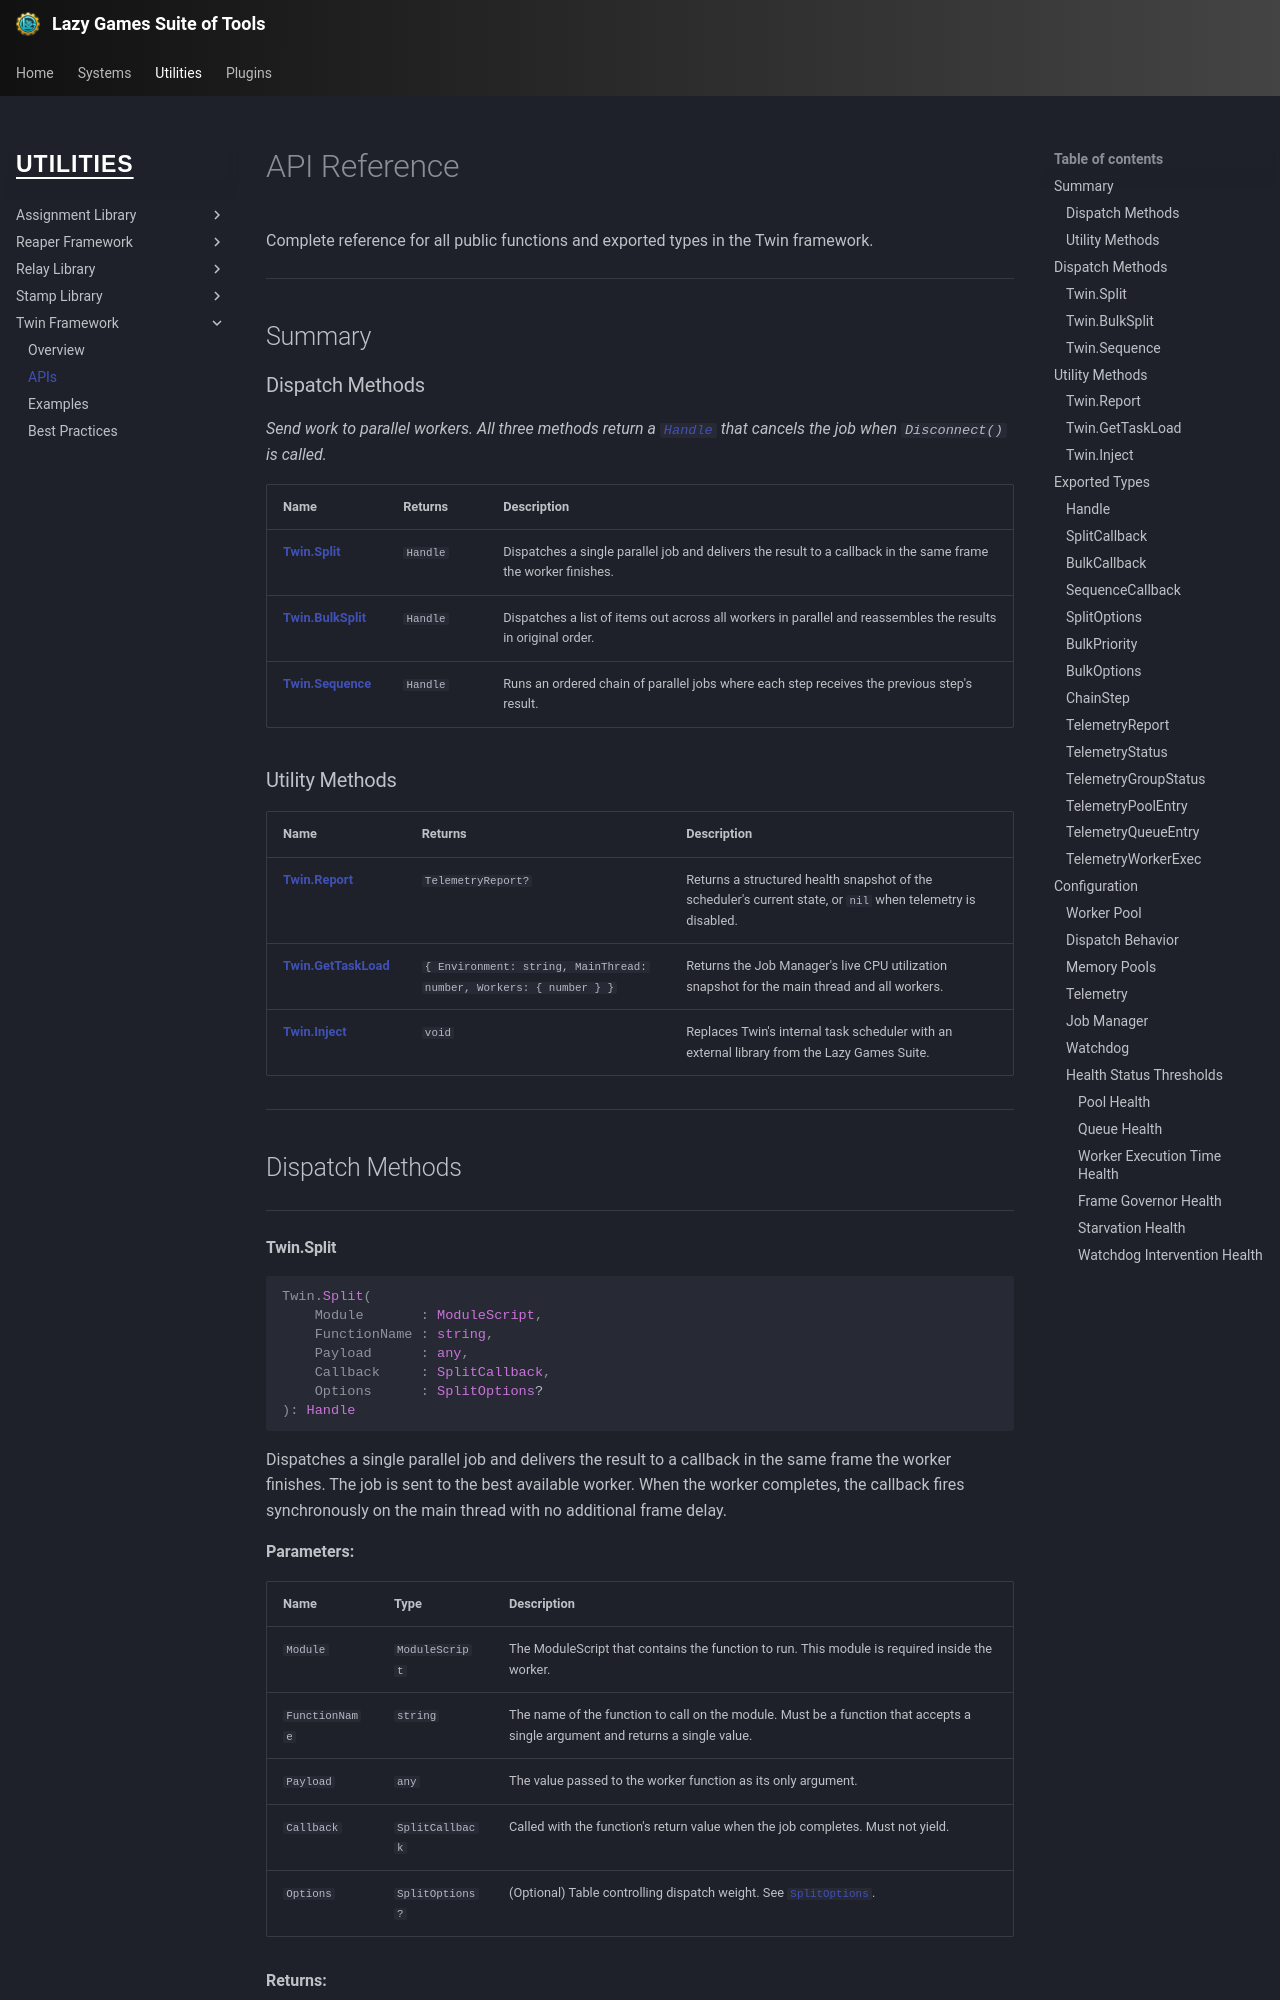

repository: yawnTooMuch/Lazy-Games-Suite-of-Tools · page: utilities/twin/apis/index.html · generator: mkdocs

# API Reference

Complete reference for all public functions and exported types in the Twin framework.

---

## Summary

### Dispatch Methods

_Send work to parallel workers. All three methods return a [`Handle`](#handle) that cancels
the job when `Disconnect()` is called._

| Name | Returns | Description |
| :--- | :--- | :--- |
| **[Twin.Split](#twinsplit)** | `Handle` | Dispatches a single parallel job and delivers the result to a callback in the same frame the worker finishes. |
| **[Twin.BulkSplit](#twinbulksplit)** | `Handle` | Dispatches a list of items out across all workers in parallel and reassembles the results in original order. |
| **[Twin.Sequence](#twinsequence)** | `Handle` | Runs an ordered chain of parallel jobs where each step receives the previous step's result. |

### Utility Methods

| Name | Returns | Description |
| :--- | :--- | :--- |
| **[Twin.Report](#twinreport)** | `TelemetryReport?` | Returns a structured health snapshot of the scheduler's current state, or `nil` when telemetry is disabled. |
| **[Twin.GetTaskLoad](#twingettaskload)** | `{ Environment: string, MainThread: number, Workers: { number } }` | Returns the Job Manager's live CPU utilization snapshot for the main thread and all workers. |
| **[Twin.Inject](#twininject)** | `void` | Replaces Twin's internal task scheduler with an external library from the Lazy Games Suite. |

---

## Dispatch Methods

---
